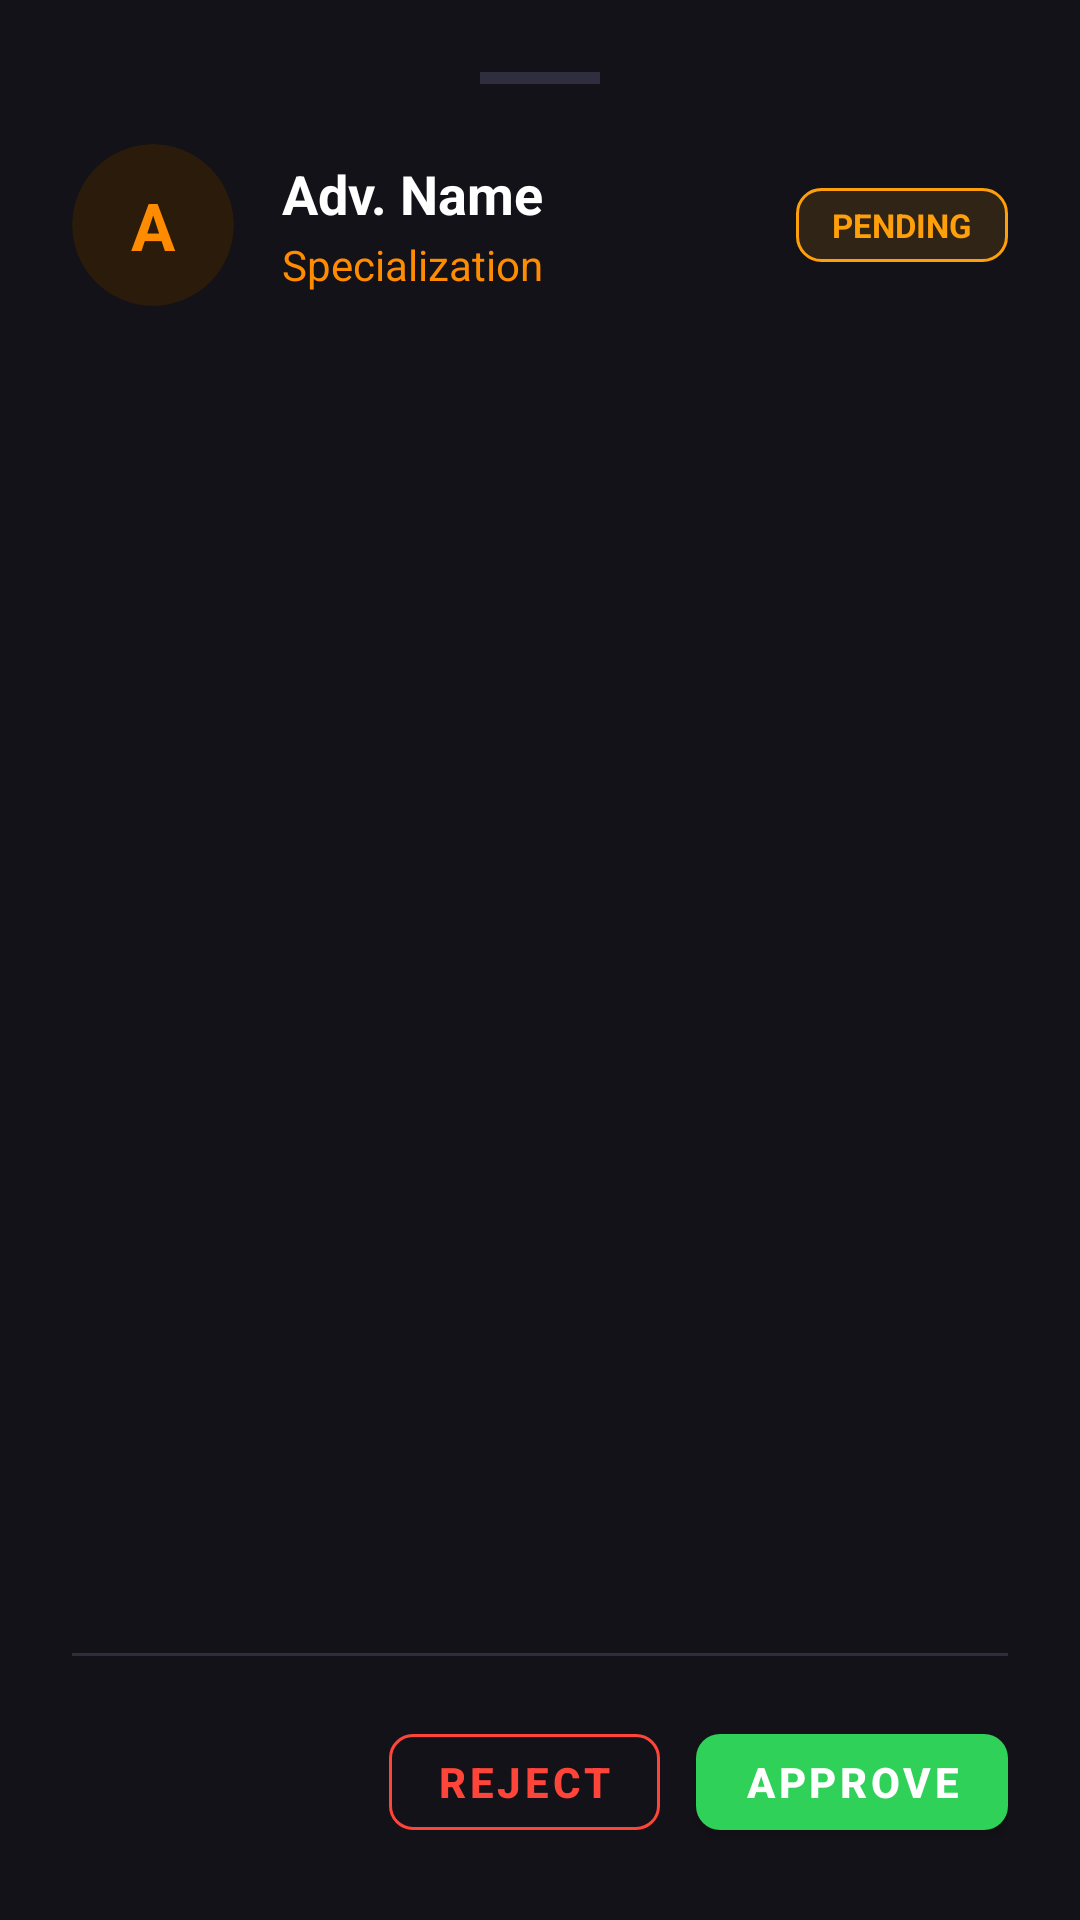

This screen was rendered from an Android layout file. Write that file and the resources it references.
<!-- AndroidManifest.xml: application theme Theme.MyApplication -->
<!-- res/layout/dialog_admin_detail.xml -->
<?xml version="1.0" encoding="utf-8"?>
<LinearLayout xmlns:android="http://schemas.android.com/apk/res/android"
    xmlns:app="http://schemas.android.com/apk/res-auto"
    android:layout_width="match_parent"
    android:layout_height="wrap_content"
    android:orientation="vertical"
    android:background="#121218"
    android:padding="24dp">

    
    <View
        android:layout_width="40dp"
        android:layout_height="4dp"
        android:background="#2E2E3E"
        android:layout_gravity="center_horizontal"
        android:layout_marginBottom="20dp"/>

    
    <LinearLayout
        android:layout_width="match_parent"
        android:layout_height="wrap_content"
        android:orientation="horizontal"
        android:gravity="center_vertical"
        android:layout_marginBottom="24dp">

        <androidx.cardview.widget.CardView
            android:layout_width="54dp"
            android:layout_height="54dp"
            app:cardCornerRadius="27dp"
            app:cardElevation="0dp"
            app:cardBackgroundColor="#2A1B0A">
            
            <TextView
                android:id="@+id/tvDetailAvatar"
                android:layout_width="match_parent"
                android:layout_height="match_parent"
                android:gravity="center"
                android:text="A"
                android:textColor="#FF8C00"
                android:textSize="22sp"
                android:textStyle="bold"/>
        </androidx.cardview.widget.CardView>

        <LinearLayout
            android:layout_width="0dp"
            android:layout_height="wrap_content"
            android:layout_weight="1"
            android:layout_marginStart="16dp"
            android:orientation="vertical">

            <TextView
                android:id="@+id/tvDetailTitle"
                android:layout_width="wrap_content"
                android:layout_height="wrap_content"
                android:text="Adv. Name"
                android:textColor="#FFFFFF"
                android:textSize="18sp"
                android:textStyle="bold"/>

            <TextView
                android:id="@+id/tvDetailSub"
                android:layout_width="wrap_content"
                android:layout_height="wrap_content"
                android:text="Specialization"
                android:textColor="#FF8C00"
                android:textSize="14sp"
                android:layout_marginTop="2dp"/>
        </LinearLayout>

        <TextView
            android:id="@+id/tvDetailStatus"
            android:layout_width="wrap_content"
            android:layout_height="wrap_content"
            android:text="PENDING"
            android:textColor="#FF9F0A"
            android:textSize="11sp"
            android:textStyle="bold"
            android:paddingStart="12dp"
            android:paddingEnd="12dp"
            android:paddingTop="5dp"
            android:paddingBottom="5dp"
            android:background="@drawable/badge_pending"/>
    </LinearLayout>

    
    <ScrollView
        android:layout_width="match_parent"
        android:layout_height="wrap_content"
        android:layout_weight="1"
        android:maxHeight="320dp"
        android:layout_marginBottom="24dp">

        <LinearLayout
            android:id="@+id/layoutDetailFields"
            android:layout_width="match_parent"
            android:layout_height="wrap_content"
            android:orientation="vertical"/>
    </ScrollView>

    
    <View
        android:layout_width="match_parent"
        android:layout_height="1dp"
        android:background="#2E2E3E"
        android:layout_marginBottom="20dp"/>

    
    <LinearLayout
        android:id="@+id/layoutDetailActions"
        android:layout_width="match_parent"
        android:layout_height="wrap_content"
        android:orientation="horizontal"
        android:gravity="end">

        <com.google.android.material.button.MaterialButton
            android:id="@+id/btnDetailSecondary"
            style="@style/Widget.MaterialComponents.Button.OutlinedButton"
            android:layout_width="wrap_content"
            android:layout_height="44dp"
            android:text="REJECT"
            android:textColor="#FF453A"
            android:textStyle="bold"
            app:strokeColor="#FF453A"
            app:cornerRadius="8dp"
            android:layout_marginEnd="12dp"/>

        <com.google.android.material.button.MaterialButton
            android:id="@+id/btnDetailPrimary"
            android:layout_width="wrap_content"
            android:layout_height="44dp"
            android:text="APPROVE"
            android:textColor="#FFFFFF"
            android:textStyle="bold"
            app:backgroundTint="#30D158"
            app:cornerRadius="8dp"/>
    </LinearLayout>
</LinearLayout>
<!-- resources referenced by this layout -->
<resources>
  <!-- drawable badge_pending (drawable) -->
  <?xml version="1.0" encoding="utf-8"?>
  <shape xmlns:android="http://schemas.android.com/apk/res/android">
      <solid android:color="#20FF9F0A"/> 
      <corners android:radius="8dp"/>
      <stroke android:width="1dp" android:color="#FF9F0A"/>
  </shape>
  <style name="Theme.MyApplication" parent="Theme.MaterialComponents.DayNight.NoActionBar">
          
          <item name="colorPrimary">@color/colorPrimary</item>
          <item name="colorPrimaryVariant">@color/colorPrimaryVariant</item>
          <item name="colorOnPrimary">@color/colorOnPrimary</item>
          <item name="colorSecondary">@color/colorSecondary</item>
          <item name="colorSecondaryVariant">@color/colorSecondaryVariant</item>
          <item name="colorOnSecondary">@color/colorOnSecondary</item>
      </style>
  <color name="colorPrimary">#FF6200EE</color>
  <color name="colorPrimaryVariant">#FF3700B3</color>
  <color name="colorOnPrimary">#FFFFFF</color>
  <color name="colorSecondary">#03DAC5</color>
  <color name="colorSecondaryVariant">#018786</color>
  <color name="colorOnSecondary">#000000</color>
</resources>
